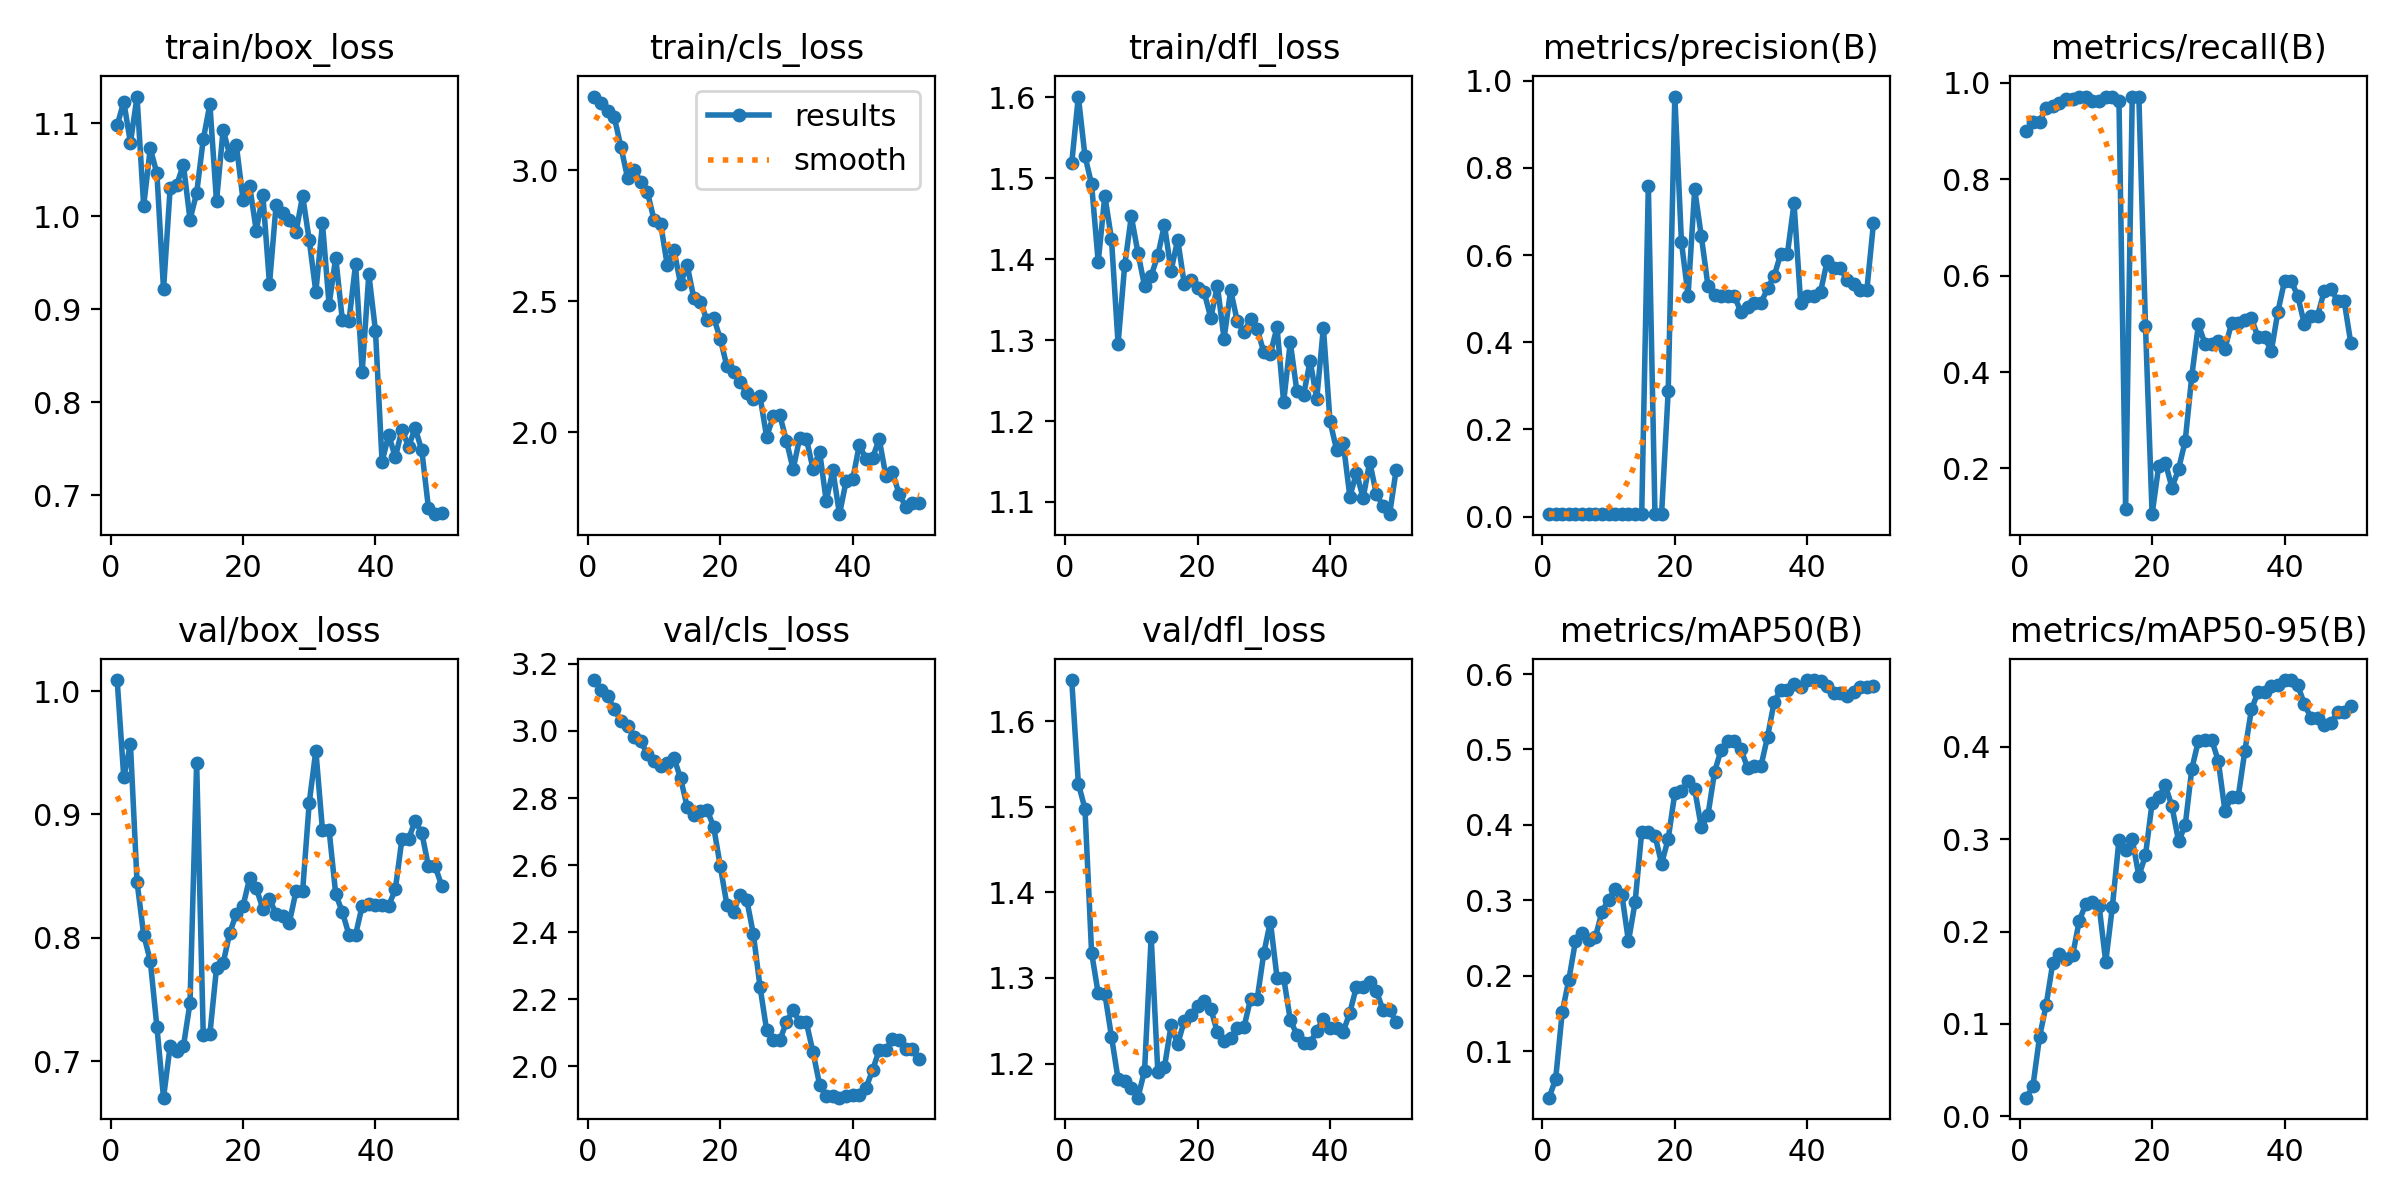

The table this chart was drawn from, first rows:
epoch, time, train/box_loss, train/cls_loss, train/dfl_loss, metrics/precision(B), metrics/recall(B), metrics/mAP50(B), metrics/mAP50-95(B), val/box_loss, val/cls_loss, val/dfl_loss, lr/pg0, lr/pg1, lr/pg2
1, 10.25, 1.098, 3.28, 1.519, 0.00539, 0.901, 0.03818, 0.02029, 1.009, 3.152, 1.648, 2.858e-05, 2.858e-05, 2.858e-05
2, 13.22, 1.123, 3.254, 1.601, 0.00554, 0.9198, 0.06255, 0.03249, 0.9299, 3.122, 1.527, 7.00353e-05, 7.00353e-05, 7.00353e-05
3, 16.13, 1.079, 3.224, 1.528, 0.0055, 0.9198, 0.1516, 0.08579, 0.9571, 3.104, 1.498, 0.0001098, 0.0001098, 0.0001098
4, 17.98, 1.129, 3.201, 1.493, 0.0058, 0.9479, 0.1948, 0.1205, 0.8452, 3.064, 1.33, 0.0001479, 0.0001479, 0.0001479
5, 19.81, 1.011, 3.088, 1.397, 0.00567, 0.953, 0.2459, 0.1659, 0.8025, 3.029, 1.282, 0.0001842, 0.0001842, 0.0001842
6, 21.57, 1.073, 2.97, 1.479, 0.00567, 0.9577, 0.2569, 0.1756, 0.7813, 3.014, 1.282, 0.0002189, 0.0002189, 0.0002189
7, 23.26, 1.046, 3.001, 1.425, 0.00573, 0.9671, 0.2474, 0.1699, 0.7277, 2.983, 1.232, 0.0002518, 0.0002518, 0.0002518
8, 24.96, 0.9216, 2.954, 1.296, 0.00568, 0.9671, 0.2509, 0.1744, 0.6703, 2.97, 1.182, 0.0002831, 0.0002831, 0.0002831
9, 26.54, 1.03, 2.916, 1.393, 0.00557, 0.9718, 0.2847, 0.2116, 0.7123, 2.93, 1.179, 0.0003127, 0.0003127, 0.0003127
10, 28.13, 1.034, 2.81, 1.453, 0.00554, 0.9718, 0.3009, 0.2301, 0.7085, 2.912, 1.172, 0.0003406, 0.0003406, 0.0003406
11, 29.75, 1.055, 2.795, 1.408, 0.00553, 0.962, 0.3145, 0.2324, 0.7119, 2.895, 1.16, 0.0003667, 0.0003667, 0.0003667
12, 31.31, 0.9965, 2.636, 1.367, 0.00555, 0.962, 0.3076, 0.2275, 0.7471, 2.905, 1.192, 0.0003912, 0.0003912, 0.0003912
13, 32.91, 1.025, 2.696, 1.38, 0.00567, 0.9714, 0.2456, 0.1672, 0.9419, 2.92, 1.348, 0.000414, 0.000414, 0.000414
14, 34.65, 1.083, 2.565, 1.405, 0.00569, 0.9714, 0.2972, 0.2268, 0.7211, 2.859, 1.19, 0.0004351, 0.0004351, 0.0004351
15, 36.23, 1.121, 2.638, 1.443, 0.0056, 0.962, 0.3906, 0.2992, 0.7219, 2.774, 1.196, 0.0004545, 0.0004545, 0.0004545
16, 37.81, 1.016, 2.511, 1.386, 0.7588, 0.1156, 0.3901, 0.2886, 0.7753, 2.75, 1.245, 0.0004722, 0.0004722, 0.0004722
17, 39.57, 1.093, 2.498, 1.424, 0.0057, 0.9718, 0.3858, 0.2998, 0.7792, 2.763, 1.222, 0.0004881, 0.0004881, 0.0004881
18, 41.15, 1.066, 2.426, 1.369, 0.00576, 0.9718, 0.3486, 0.2601, 0.8041, 2.766, 1.25, 0.0005024, 0.0005024, 0.0005024
19, 42.68, 1.076, 2.437, 1.375, 0.288, 0.4962, 0.3813, 0.2824, 0.8195, 2.714, 1.257, 0.000515, 0.000515, 0.000515
20, 44.22, 1.018, 2.356, 1.365, 0.9636, 0.1049, 0.4422, 0.3392, 0.8256, 2.597, 1.268, 0.0005259, 0.0005259, 0.0005259
21, 45.76, 1.033, 2.251, 1.359, 0.6299, 0.2046, 0.4443, 0.3454, 0.8482, 2.482, 1.274, 0.0005351, 0.0005351, 0.0005351
22, 47.31, 0.9847, 2.228, 1.328, 0.5071, 0.2118, 0.4579, 0.3581, 0.8402, 2.462, 1.264, 0.0005426, 0.0005426, 0.0005426
23, 48.84, 1.023, 2.191, 1.367, 0.7505, 0.16, 0.4469, 0.3353, 0.8234, 2.512, 1.236, 0.0005484, 0.0005484, 0.0005484
24, 50.66, 0.9273, 2.15, 1.302, 0.6434, 0.1985, 0.3971, 0.2978, 0.8316, 2.496, 1.226, 0.0005525, 0.0005525, 0.0005525
25, 52.21, 1.012, 2.128, 1.362, 0.5296, 0.257, 0.4128, 0.3147, 0.819, 2.394, 1.23, 0.000555, 0.000555, 0.000555
26, 53.77, 1.003, 2.137, 1.323, 0.5081, 0.3925, 0.4703, 0.3762, 0.8177, 2.237, 1.241, 0.0005557, 0.0005557, 0.0005557
27, 55.3, 0.996, 1.982, 1.31, 0.5051, 0.499, 0.4999, 0.4064, 0.8122, 2.108, 1.242, 0.0005547, 0.0005547, 0.0005547
28, 56.84, 0.9829, 2.06, 1.326, 0.5059, 0.4578, 0.5118, 0.4076, 0.8376, 2.078, 1.275, 0.000552, 0.000552, 0.000552
29, 58.32, 1.022, 2.064, 1.314, 0.5059, 0.4578, 0.5118, 0.4076, 0.8376, 2.078, 1.275, 0.0005476, 0.0005476, 0.0005476
30, 60.31, 0.9745, 1.966, 1.285, 0.4683, 0.465, 0.5, 0.3842, 0.9094, 2.133, 1.329, 0.0005415, 0.0005415, 0.0005415
31, 62.33, 0.9188, 1.859, 1.283, 0.4798, 0.448, 0.4751, 0.3305, 0.9517, 2.168, 1.366, 0.0005338, 0.0005338, 0.0005338
32, 64.3, 0.9923, 1.979, 1.316, 0.4894, 0.5019, 0.4779, 0.3457, 0.8873, 2.131, 1.3, 0.0005243, 0.0005243, 0.0005243
33, 66.27, 0.905, 1.975, 1.224, 0.4894, 0.5019, 0.4779, 0.3457, 0.8873, 2.131, 1.3, 0.0005131, 0.0005131, 0.0005131
34, 68.31, 0.9557, 1.86, 1.298, 0.5234, 0.5077, 0.5168, 0.395, 0.8354, 2.043, 1.251, 0.0004953, 0.0004953, 0.0004953
35, 70.27, 0.8887, 1.926, 1.237, 0.5518, 0.5115, 0.563, 0.4402, 0.8208, 1.945, 1.234, 0.000467, 0.000467, 0.000467
36, 72.32, 0.8874, 1.737, 1.232, 0.603, 0.472, 0.5791, 0.4592, 0.8024, 1.911, 1.224, 0.0004387, 0.0004387, 0.0004387
37, 74.3, 0.9487, 1.854, 1.274, 0.603, 0.472, 0.5791, 0.4592, 0.8024, 1.911, 1.224, 0.0004104, 0.0004104, 0.0004104
38, 76.35, 0.833, 1.687, 1.227, 0.7187, 0.4435, 0.5869, 0.4656, 0.8258, 1.907, 1.238, 0.0003821, 0.0003821, 0.0003821
39, 78.3, 0.938, 1.813, 1.316, 0.4903, 0.5255, 0.5827, 0.4665, 0.8269, 1.913, 1.252, 0.0003538, 0.0003538, 0.0003538
40, 80.28, 0.8772, 1.82, 1.2, 0.5057, 0.5894, 0.592, 0.472, 0.8266, 1.916, 1.241, 0.0003255, 0.0003255, 0.0003255
41, 85.74, 0.7362, 1.952, 1.164, 0.5057, 0.5894, 0.592, 0.472, 0.8266, 1.916, 1.241, 0.0002972, 0.0002972, 0.0002972
42, 87.27, 0.7652, 1.897, 1.173, 0.5155, 0.5574, 0.5912, 0.4662, 0.826, 1.936, 1.237, 0.0002689, 0.0002689, 0.0002689
43, 88.75, 0.7409, 1.902, 1.107, 0.5858, 0.4989, 0.5842, 0.446, 0.8391, 1.989, 1.26, 0.0002406, 0.0002406, 0.0002406
44, 90.5, 0.7709, 1.974, 1.136, 0.5697, 0.517, 0.5744, 0.431, 0.8801, 2.049, 1.29, 0.0002123, 0.0002123, 0.0002123
45, 91.98, 0.7526, 1.834, 1.105, 0.5697, 0.517, 0.5744, 0.431, 0.8801, 2.049, 1.29, 0.0001841, 0.0001841, 0.0001841
46, 93.48, 0.7724, 1.846, 1.15, 0.5423, 0.5686, 0.5708, 0.4231, 0.8947, 2.081, 1.295, 0.0001558, 0.0001558, 0.0001558
47, 95.01, 0.7484, 1.765, 1.109, 0.5326, 0.5726, 0.5767, 0.4254, 0.8849, 2.08, 1.285, 0.0001275, 0.0001275, 0.0001275
48, 96.54, 0.6867, 1.716, 1.096, 0.5204, 0.5477, 0.5834, 0.4374, 0.858, 2.053, 1.263, 9.91726e-05, 9.91726e-05, 9.91726e-05
49, 98.27, 0.6799, 1.73, 1.085, 0.5204, 0.5477, 0.5834, 0.4374, 0.858, 2.053, 1.263, 7.08784e-05, 7.08784e-05, 7.08784e-05
50, 100.3, 0.6812, 1.731, 1.14, 0.6734, 0.4601, 0.5837, 0.4444, 0.8422, 2.023, 1.248, 4.25842e-05, 4.25842e-05, 4.25842e-05
